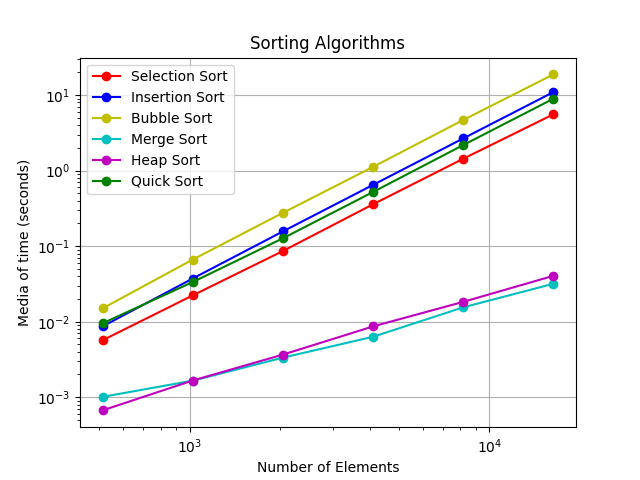

The table this chart was drawn from, first rows:
Algorithm/Number of Elements, 512, 1024, 2048, 4096, 8192, 16384
Selection Sort, 0.005677, 0.02232, 0.08633, 0.3593, 1.44, 5.589
Insertion Sort, 0.008664, 0.03733, 0.157, 0.6493, 2.678, 11
Bubble Sort, 0.01501, 0.06653, 0.2766, 1.124, 4.699, 18.84
Merge Sort, 0.00101, 0.001657, 0.003344, 0.006323, 0.0155, 0.03184
Heap Sort, 0.0006692, 0.001664, 0.003666, 0.008668, 0.01833, 0.04053
Quick Sort, 0.009518, 0.03353, 0.1273, 0.5227, 2.188, 8.988
